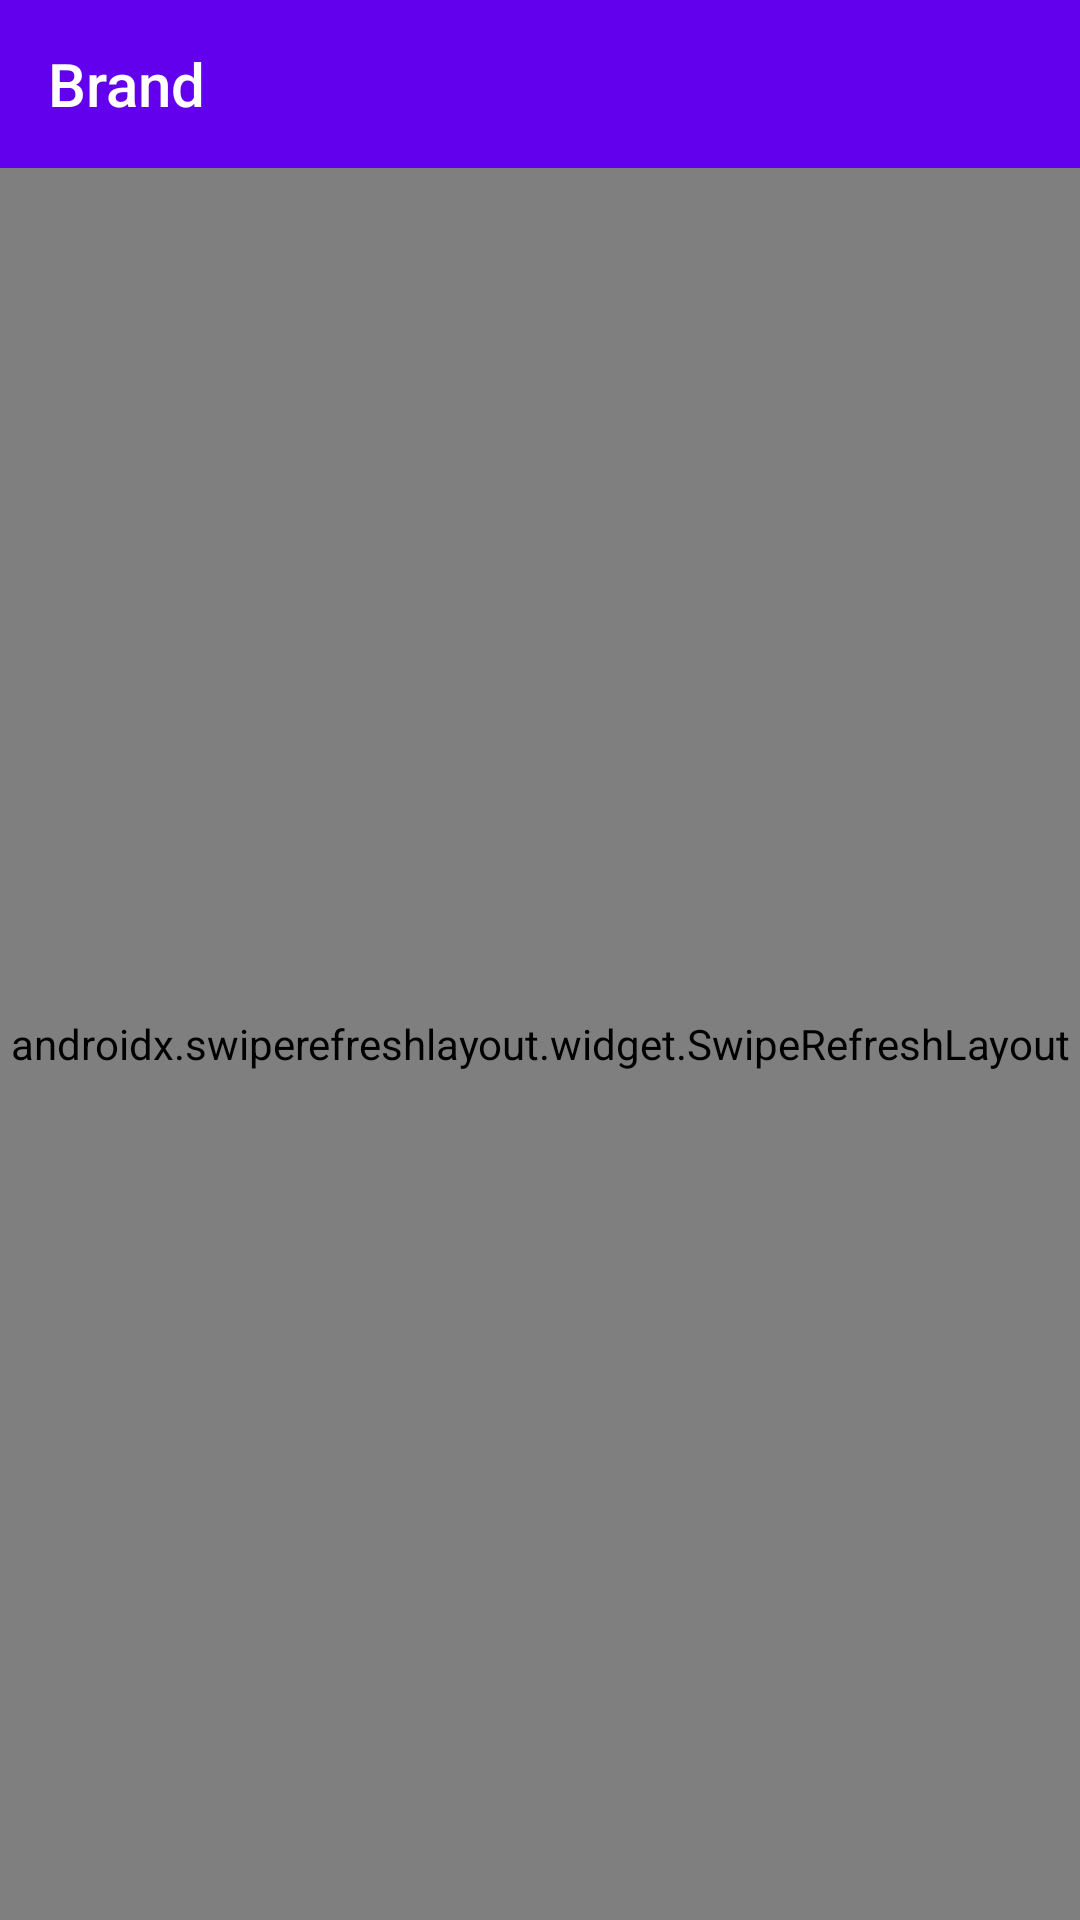

This screen was rendered from an Android layout file. Write that file and the resources it references.
<!-- AndroidManifest.xml: application theme Theme.EComerceApp -->
<!-- res/layout/activity_product_list.xml -->
<?xml version="1.0" encoding="utf-8"?>
<LinearLayout
    xmlns:android="http://schemas.android.com/apk/res/android"
    xmlns:app="http://schemas.android.com/apk/res-auto"
    xmlns:tools="http://schemas.android.com/tools"
    android:layout_width="match_parent"
    android:layout_height="match_parent"
    android:orientation="vertical"
    tools:context=".ProductList">

    <androidx.appcompat.widget.Toolbar
        android:id="@+id/toolbar"
        android:layout_width="match_parent"
        android:layout_height="wrap_content"
        android:background="@color/purple_500"
        app:title="Brand"
        app:titleTextColor="@color/white"/>

    <androidx.swiperefreshlayout.widget.SwipeRefreshLayout
        android:id="@+id/refreshLayout"
        android:layout_width="match_parent"
        android:layout_height="match_parent">

        <RelativeLayout
            android:layout_width="match_parent"
            android:layout_height="match_parent">

            <TextView
                android:id="@+id/connection_error_string"
                android:layout_width="wrap_content"
                android:layout_height="40dp"
                android:text="@string/connection_error_string"
                android:textSize="20sp"
                android:visibility="invisible"
                android:layout_centerInParent="true"/>

            <androidx.recyclerview.widget.RecyclerView
                android:id="@+id/recyclerview"
                android:layout_width="match_parent"
                android:layout_height="match_parent"
                app:layoutManager="androidx.recyclerview.widget.LinearLayoutManager"/>

        </RelativeLayout>

    </androidx.swiperefreshlayout.widget.SwipeRefreshLayout>

</LinearLayout>
<!-- resources referenced by this layout -->
<resources>
  <string name="connection_error_string">something went wrong</string>
  <style name="Theme.EComerceApp" parent="Theme.AppCompat.Light.NoActionBar">
          
          <item name="colorPrimary">@color/purple_500</item>
          <item name="colorPrimaryVariant">@color/purple_700</item>
          <item name="colorOnPrimary">@color/white</item>
          
          <item name="colorSecondary">@color/teal_200</item>
          <item name="colorSecondaryVariant">@color/teal_700</item>
          <item name="colorOnSecondary">@color/black</item>
          
          <item name="android:statusBarColor" tools:targetApi="l">@color/purple_500</item>
          
      </style>
  <!-- not gathered from this repository: default colours our renderer supplied (Android Studio template values) -->
  <color name="purple_500">#FF6200EE</color>
  <color name="purple_700">#FF3700B3</color>
  <color name="teal_200">#FF03DAC5</color>
  <color name="teal_700">#FF018786</color>
  <color name="black">#FF000000</color>
  <color name="white">#FFFFFFFF</color>
</resources>
